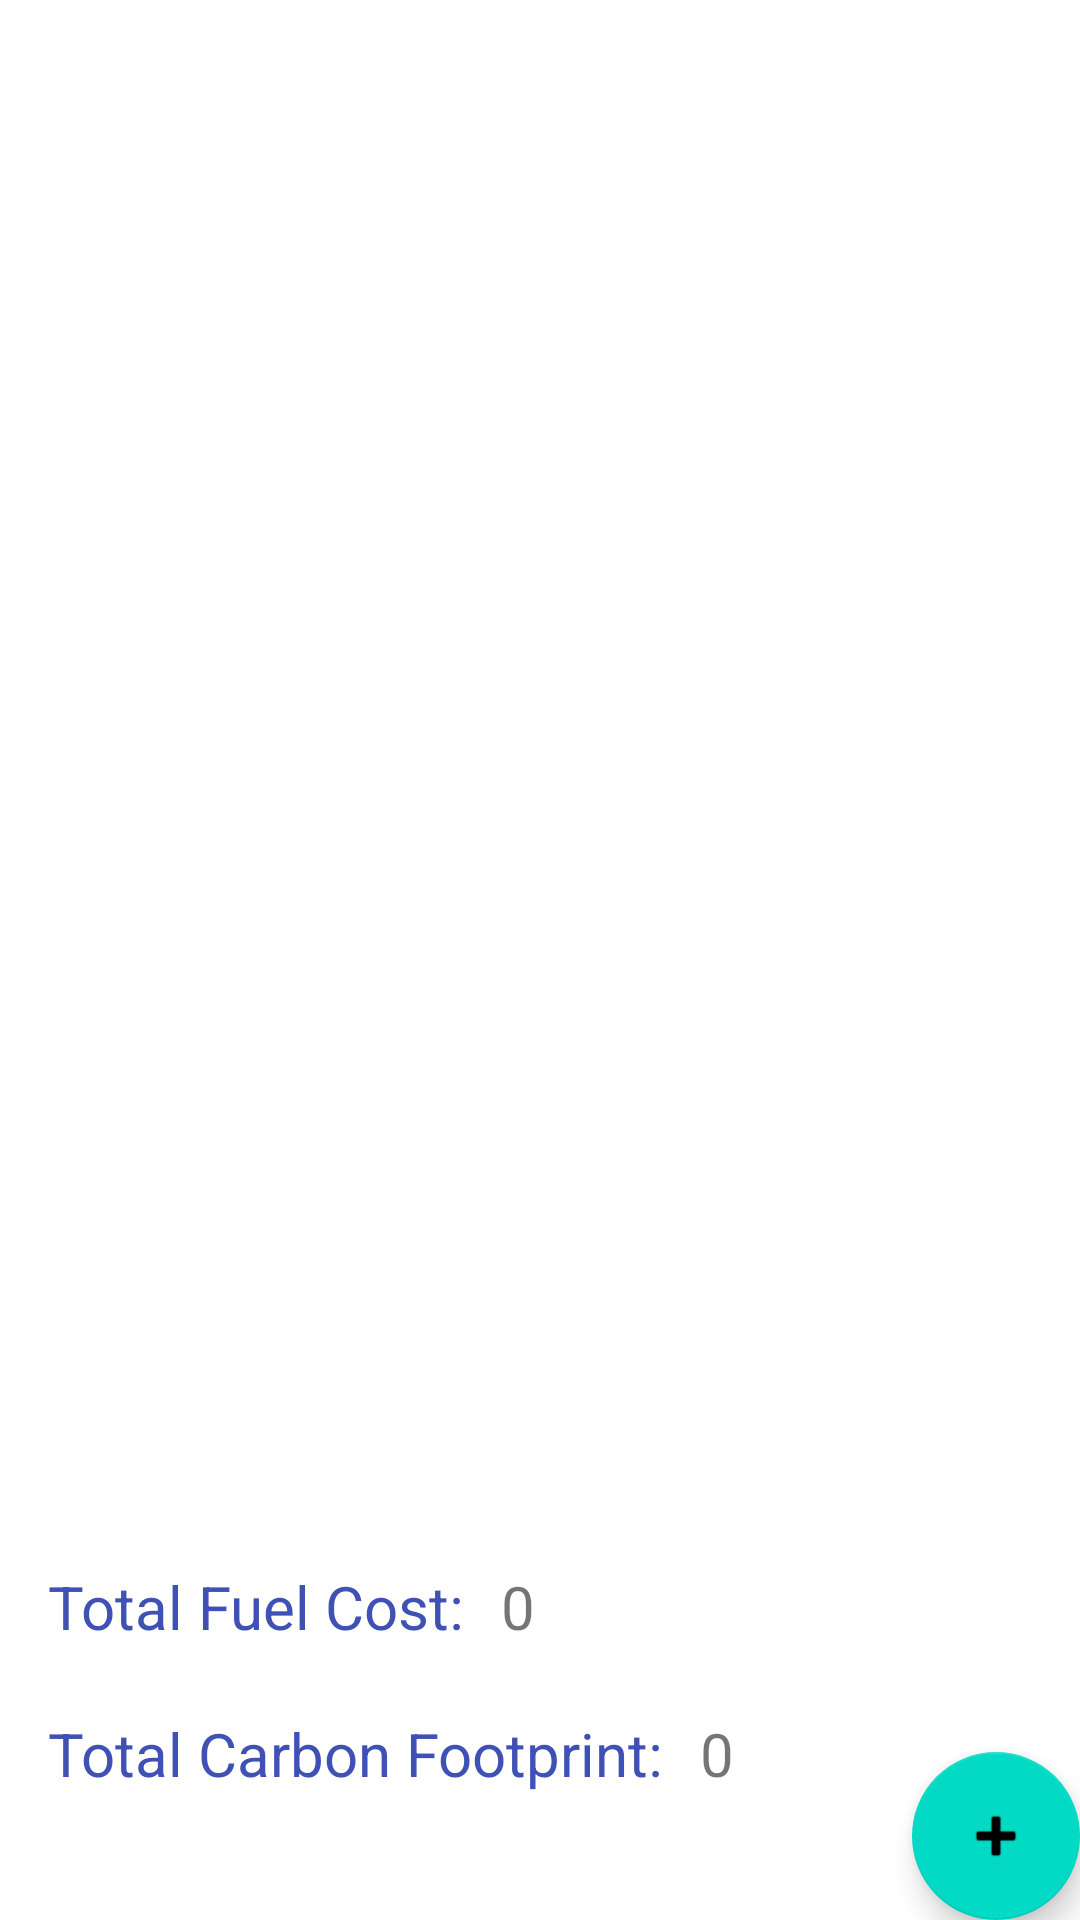

Produce the Android XML layout that renders to this screen, including the resource entries it uses.
<!-- AndroidManifest.xml: application theme Theme.WpzhaoMyCarFootprint -->
<!-- res/layout/activity_main.xml -->
<?xml version="1.0" encoding="utf-8"?>
<androidx.constraintlayout.widget.ConstraintLayout xmlns:android="http://schemas.android.com/apk/res/android"
    xmlns:app="http://schemas.android.com/apk/res-auto"
    xmlns:tools="http://schemas.android.com/tools"
    android:layout_width="match_parent"
    android:layout_height="match_parent"
    tools:context=".MainActivity">

    <ListView
        android:id="@+id/visit_list"
        android:layout_width="409dp"
        android:layout_height="500dp"
        android:padding="20dp"
        android:text="@string/sample_text"
        android:textSize="40sp"
        app:layout_constraintEnd_toEndOf="parent"
        app:layout_constraintHorizontal_bias="1.0"
        app:layout_constraintStart_toStartOf="parent"
        app:layout_constraintTop_toTopOf="parent">

    </ListView>

    <com.google.android.material.floatingactionbutton.FloatingActionButton
        android:id="@+id/add_vist_button"
        android:layout_width="wrap_content"
        android:layout_height="wrap_content"
        android:layout_marginStart="339dp"
        android:layout_marginTop="36dp"
        android:clickable="true"
        app:layout_constraintBottom_toBottomOf="parent"
        app:layout_constraintEnd_toEndOf="parent"
        app:layout_constraintHorizontal_bias="1.0"
        app:layout_constraintStart_toStartOf="parent"
        app:layout_constraintTop_toBottomOf="@+id/visit_list"
        app:layout_constraintVertical_bias="1.0"
        app:srcCompat="@android:drawable/ic_input_add" />

    <TextView
        android:id="@+id/total_fuel_cost_display"
        android:layout_width="wrap_content"
        android:layout_height="wrap_content"
        android:layout_marginStart="16dp"
        android:text="Total Fuel Cost:"
        android:textColor="#3F51B5"
        android:textSize="20sp"
        app:layout_constraintBottom_toTopOf="@+id/total_carbon_footprint_display"
        app:layout_constraintStart_toStartOf="parent"
        app:layout_constraintTop_toBottomOf="@+id/visit_list" />

    <TextView
        android:id="@+id/total_carbon_footprint_display"
        android:layout_width="wrap_content"
        android:layout_height="wrap_content"
        android:layout_marginStart="16dp"
        android:layout_marginBottom="20dp"
        android:text="Total Carbon Footprint:"
        android:textColor="#3F51B5"
        android:textSize="20sp"
        app:layout_constraintBottom_toBottomOf="parent"
        app:layout_constraintStart_toStartOf="parent"
        app:layout_constraintTop_toBottomOf="@+id/total_fuel_cost_display" />

    <TextView
        android:id="@+id/total_carbon_footprint_txt"
        android:layout_width="wrap_content"
        android:layout_height="wrap_content"
        android:layout_marginStart="12dp"
        android:layout_marginBottom="20dp"
        android:text="0"
        android:textSize="20sp"
        app:layout_constraintBottom_toBottomOf="parent"
        app:layout_constraintStart_toEndOf="@+id/total_carbon_footprint_display"
        app:layout_constraintTop_toBottomOf="@+id/total_fuel_cost_text" />

    <TextView
        android:id="@+id/total_fuel_cost_text"
        android:layout_width="wrap_content"
        android:layout_height="wrap_content"
        android:layout_marginStart="12dp"
        android:text="0"
        android:textSize="20sp"
        app:layout_constraintBottom_toTopOf="@+id/total_carbon_footprint_txt"
        app:layout_constraintStart_toEndOf="@+id/total_fuel_cost_display"
        app:layout_constraintTop_toBottomOf="@+id/visit_list" />

</androidx.constraintlayout.widget.ConstraintLayout>
<!-- resources referenced by this layout -->
<resources>
  <string name="sample_text">sample_text</string>
  <style name="Theme.WpzhaoMyCarFootprint" parent="Theme.MaterialComponents.DayNight.DarkActionBar">
          
          <item name="colorPrimary">@color/purple_500</item>
          <item name="colorPrimaryVariant">@color/purple_700</item>
          <item name="colorOnPrimary">@color/white</item>
          
          <item name="colorSecondary">@color/teal_200</item>
          <item name="colorSecondaryVariant">@color/teal_700</item>
          <item name="colorOnSecondary">@color/black</item>
          
          <item name="android:statusBarColor">?attr/colorPrimaryVariant</item>
          
      </style>
  <!-- not gathered from this repository: default colours our renderer supplied (Android Studio template values) -->
  <color name="purple_500">#FF6200EE</color>
  <color name="purple_700">#FF3700B3</color>
  <color name="teal_200">#FF03DAC5</color>
  <color name="teal_700">#FF018786</color>
  <color name="black">#FF000000</color>
  <color name="white">#FFFFFFFF</color>
</resources>
